Dataset: dataset (GitHub, natdanaiii/ALL-NEW-DL). Classes: Champ, Revo, Vigo.

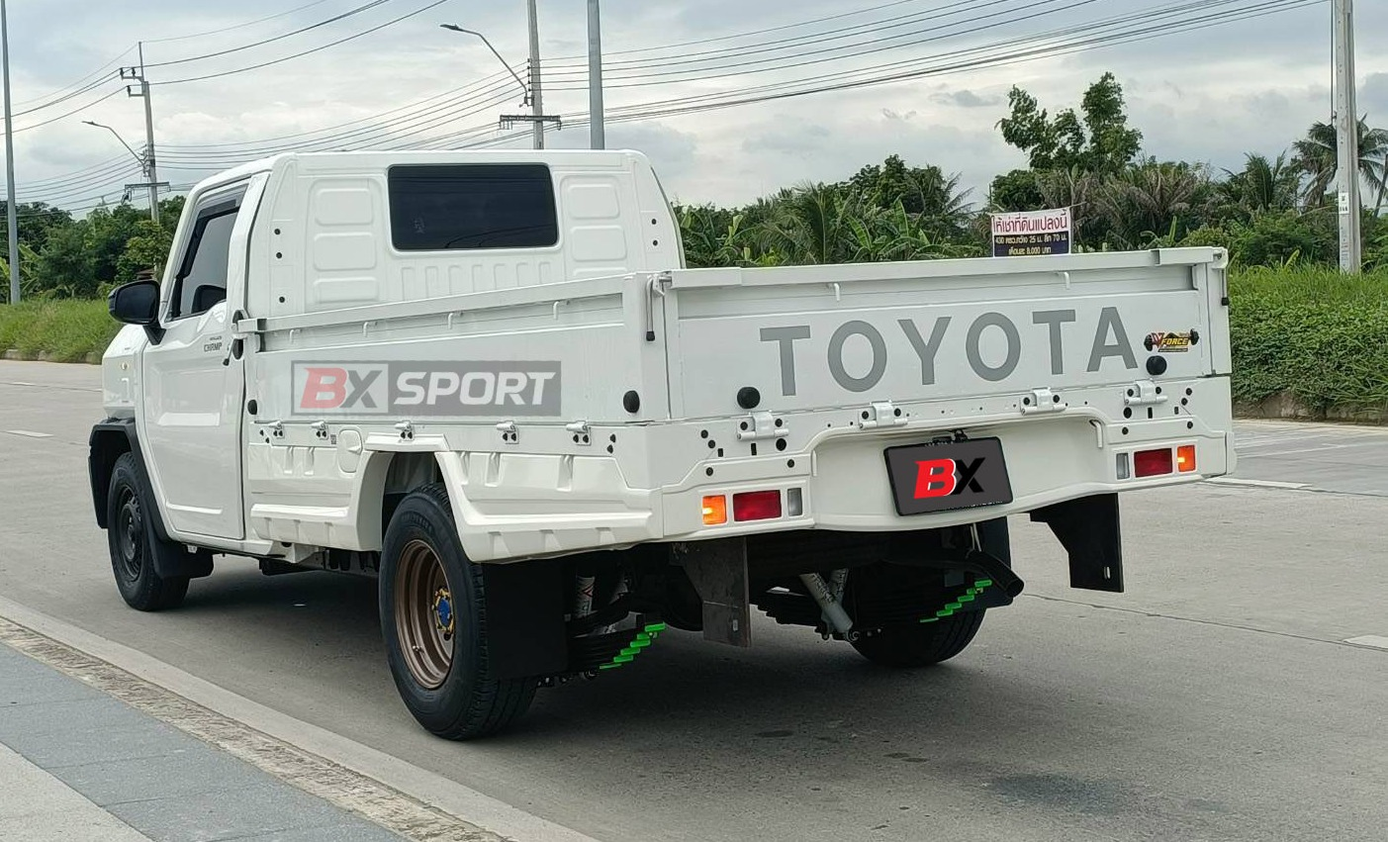
Label: Champ

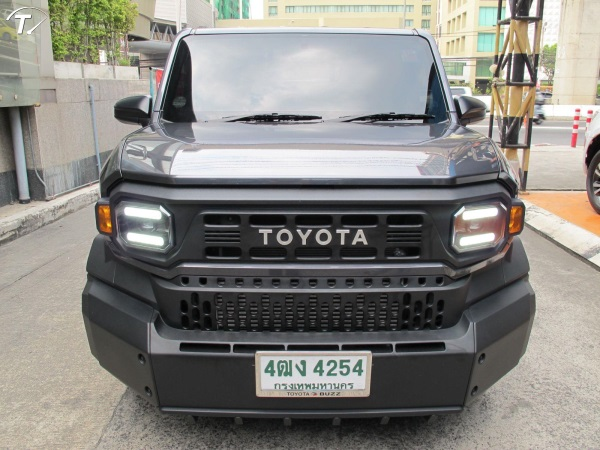
Label: Champ

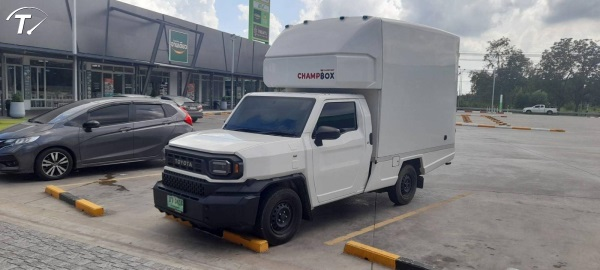
Label: Champ

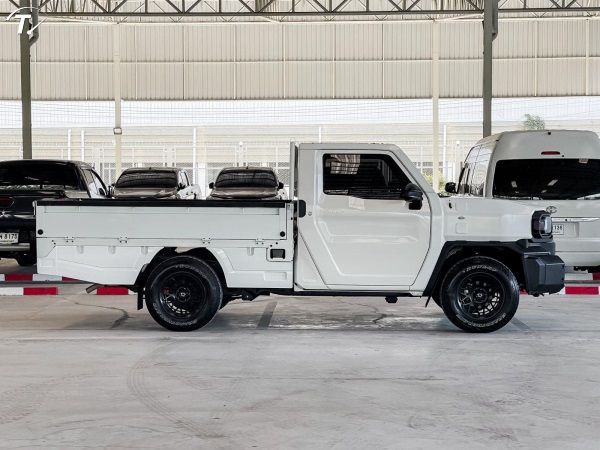
Label: Champ
